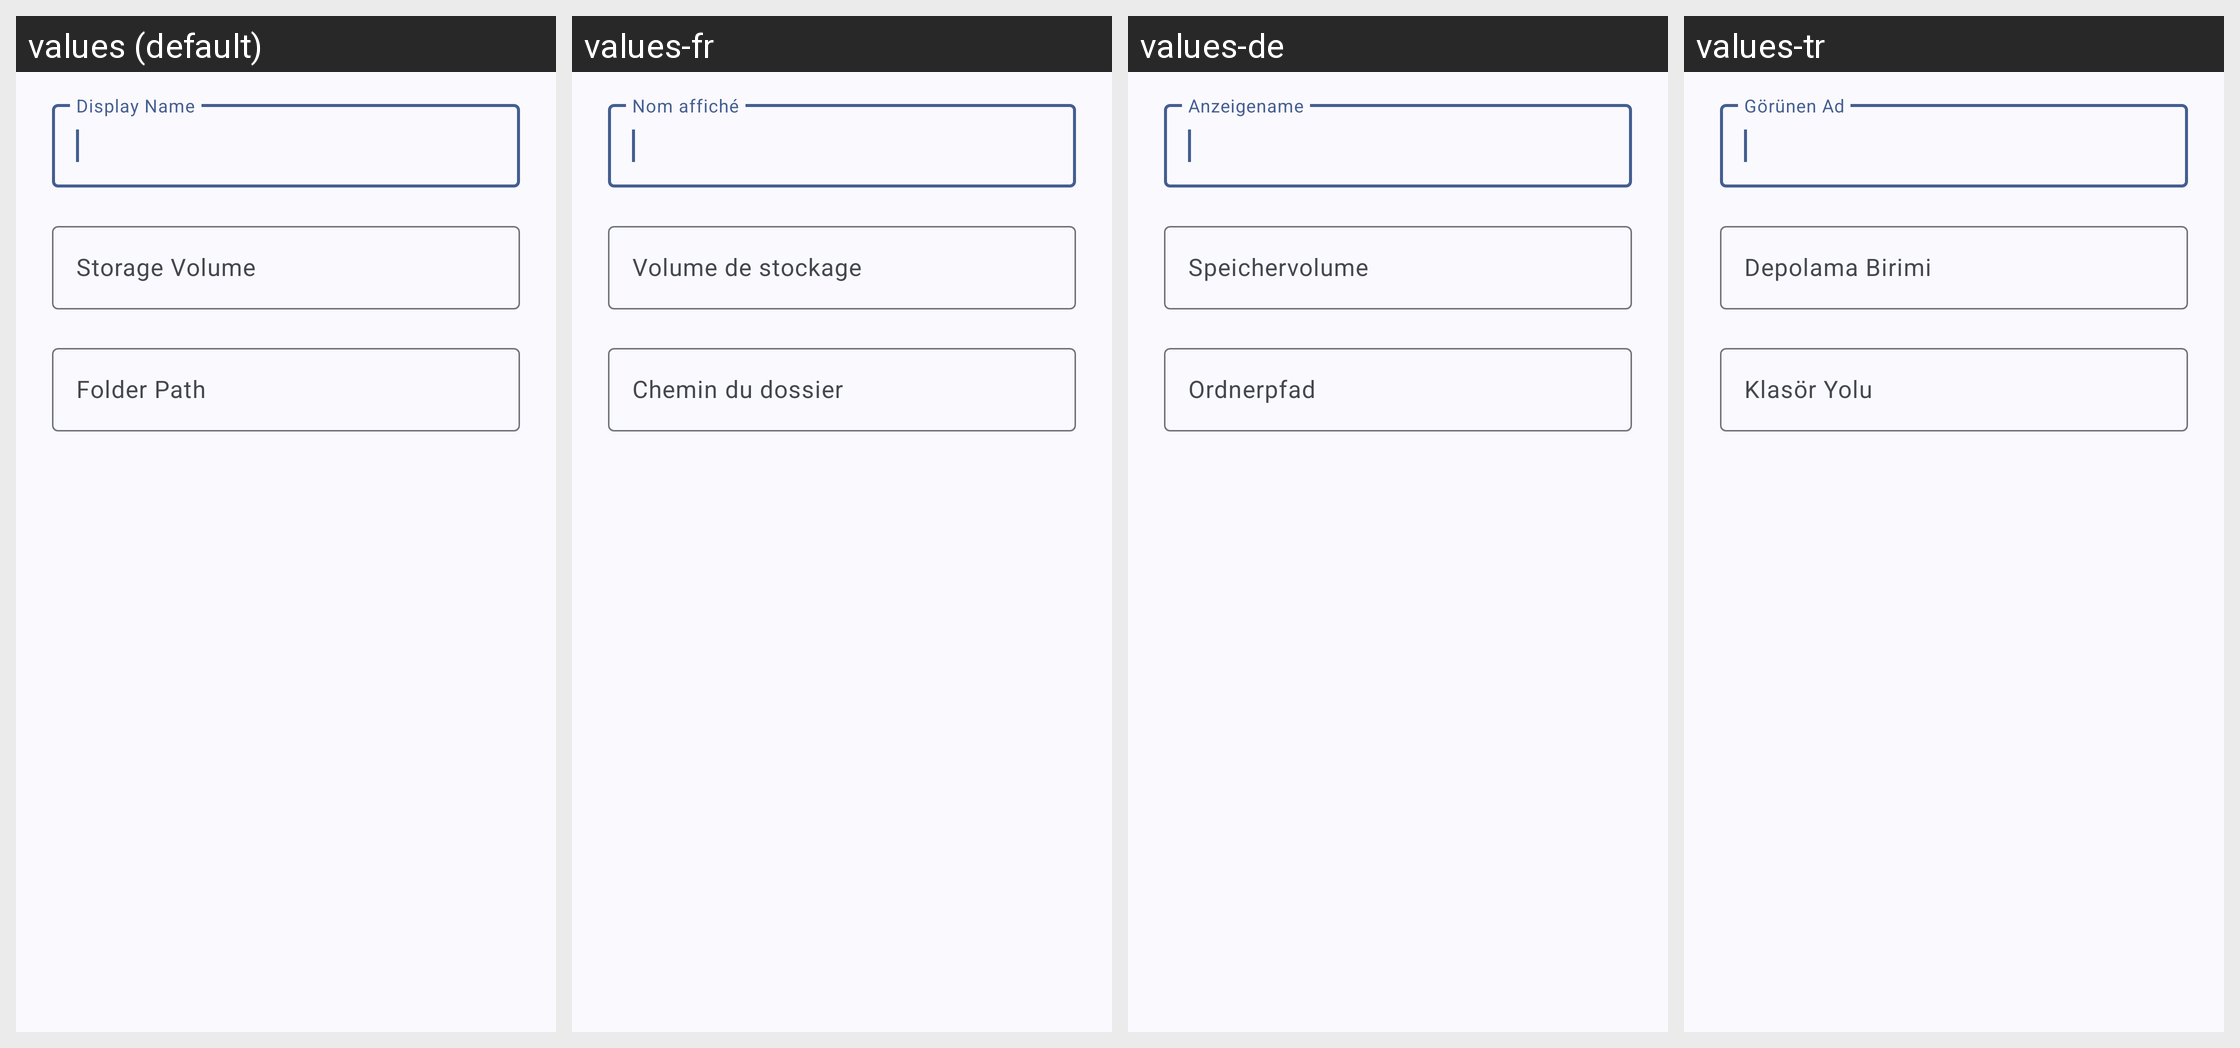

Strings drawn on this Android screen and how each of the app's shown locales translates them:
Android screen res/layout/dialog_edit_external_storage_shortcut.xml rendered under 4 locales, left to right: values (default), values-fr, values-de, values-tr. Device: Nexus 5 (rendered at 1080×1920; each locale shown at half size, 540×960, under a caption strip naming it); theme Theme.WizeFiles.
Other locales in the repository, not shown: values-ar, values-hi, values-id, values-pt-rBR, values-ru, values-th, values-ur, values-vi, values-zh-rCN, values-zh-rTW.
Strings drawn on this screen, with the default value and each locale's value (text and hints the layout hard-codes, and strings that could not be matched under every locale, appear in the picture but are not listed):

storage_edit_document_tree_name
  values: Display Name
  values-fr: Nom affiché
  values-de: Anzeigename
  values-tr: Görünen Ad

storage_edit_external_storage_shortcut_root_id
  values: Storage Volume
  values-fr: Volume de stockage
  values-de: Speichervolume
  values-tr: Depolama Birimi

storage_edit_external_storage_shortcut_path
  values: Folder Path
  values-fr: Chemin du dossier
  values-de: Ordnerpfad
  values-tr: Klasör Yolu
